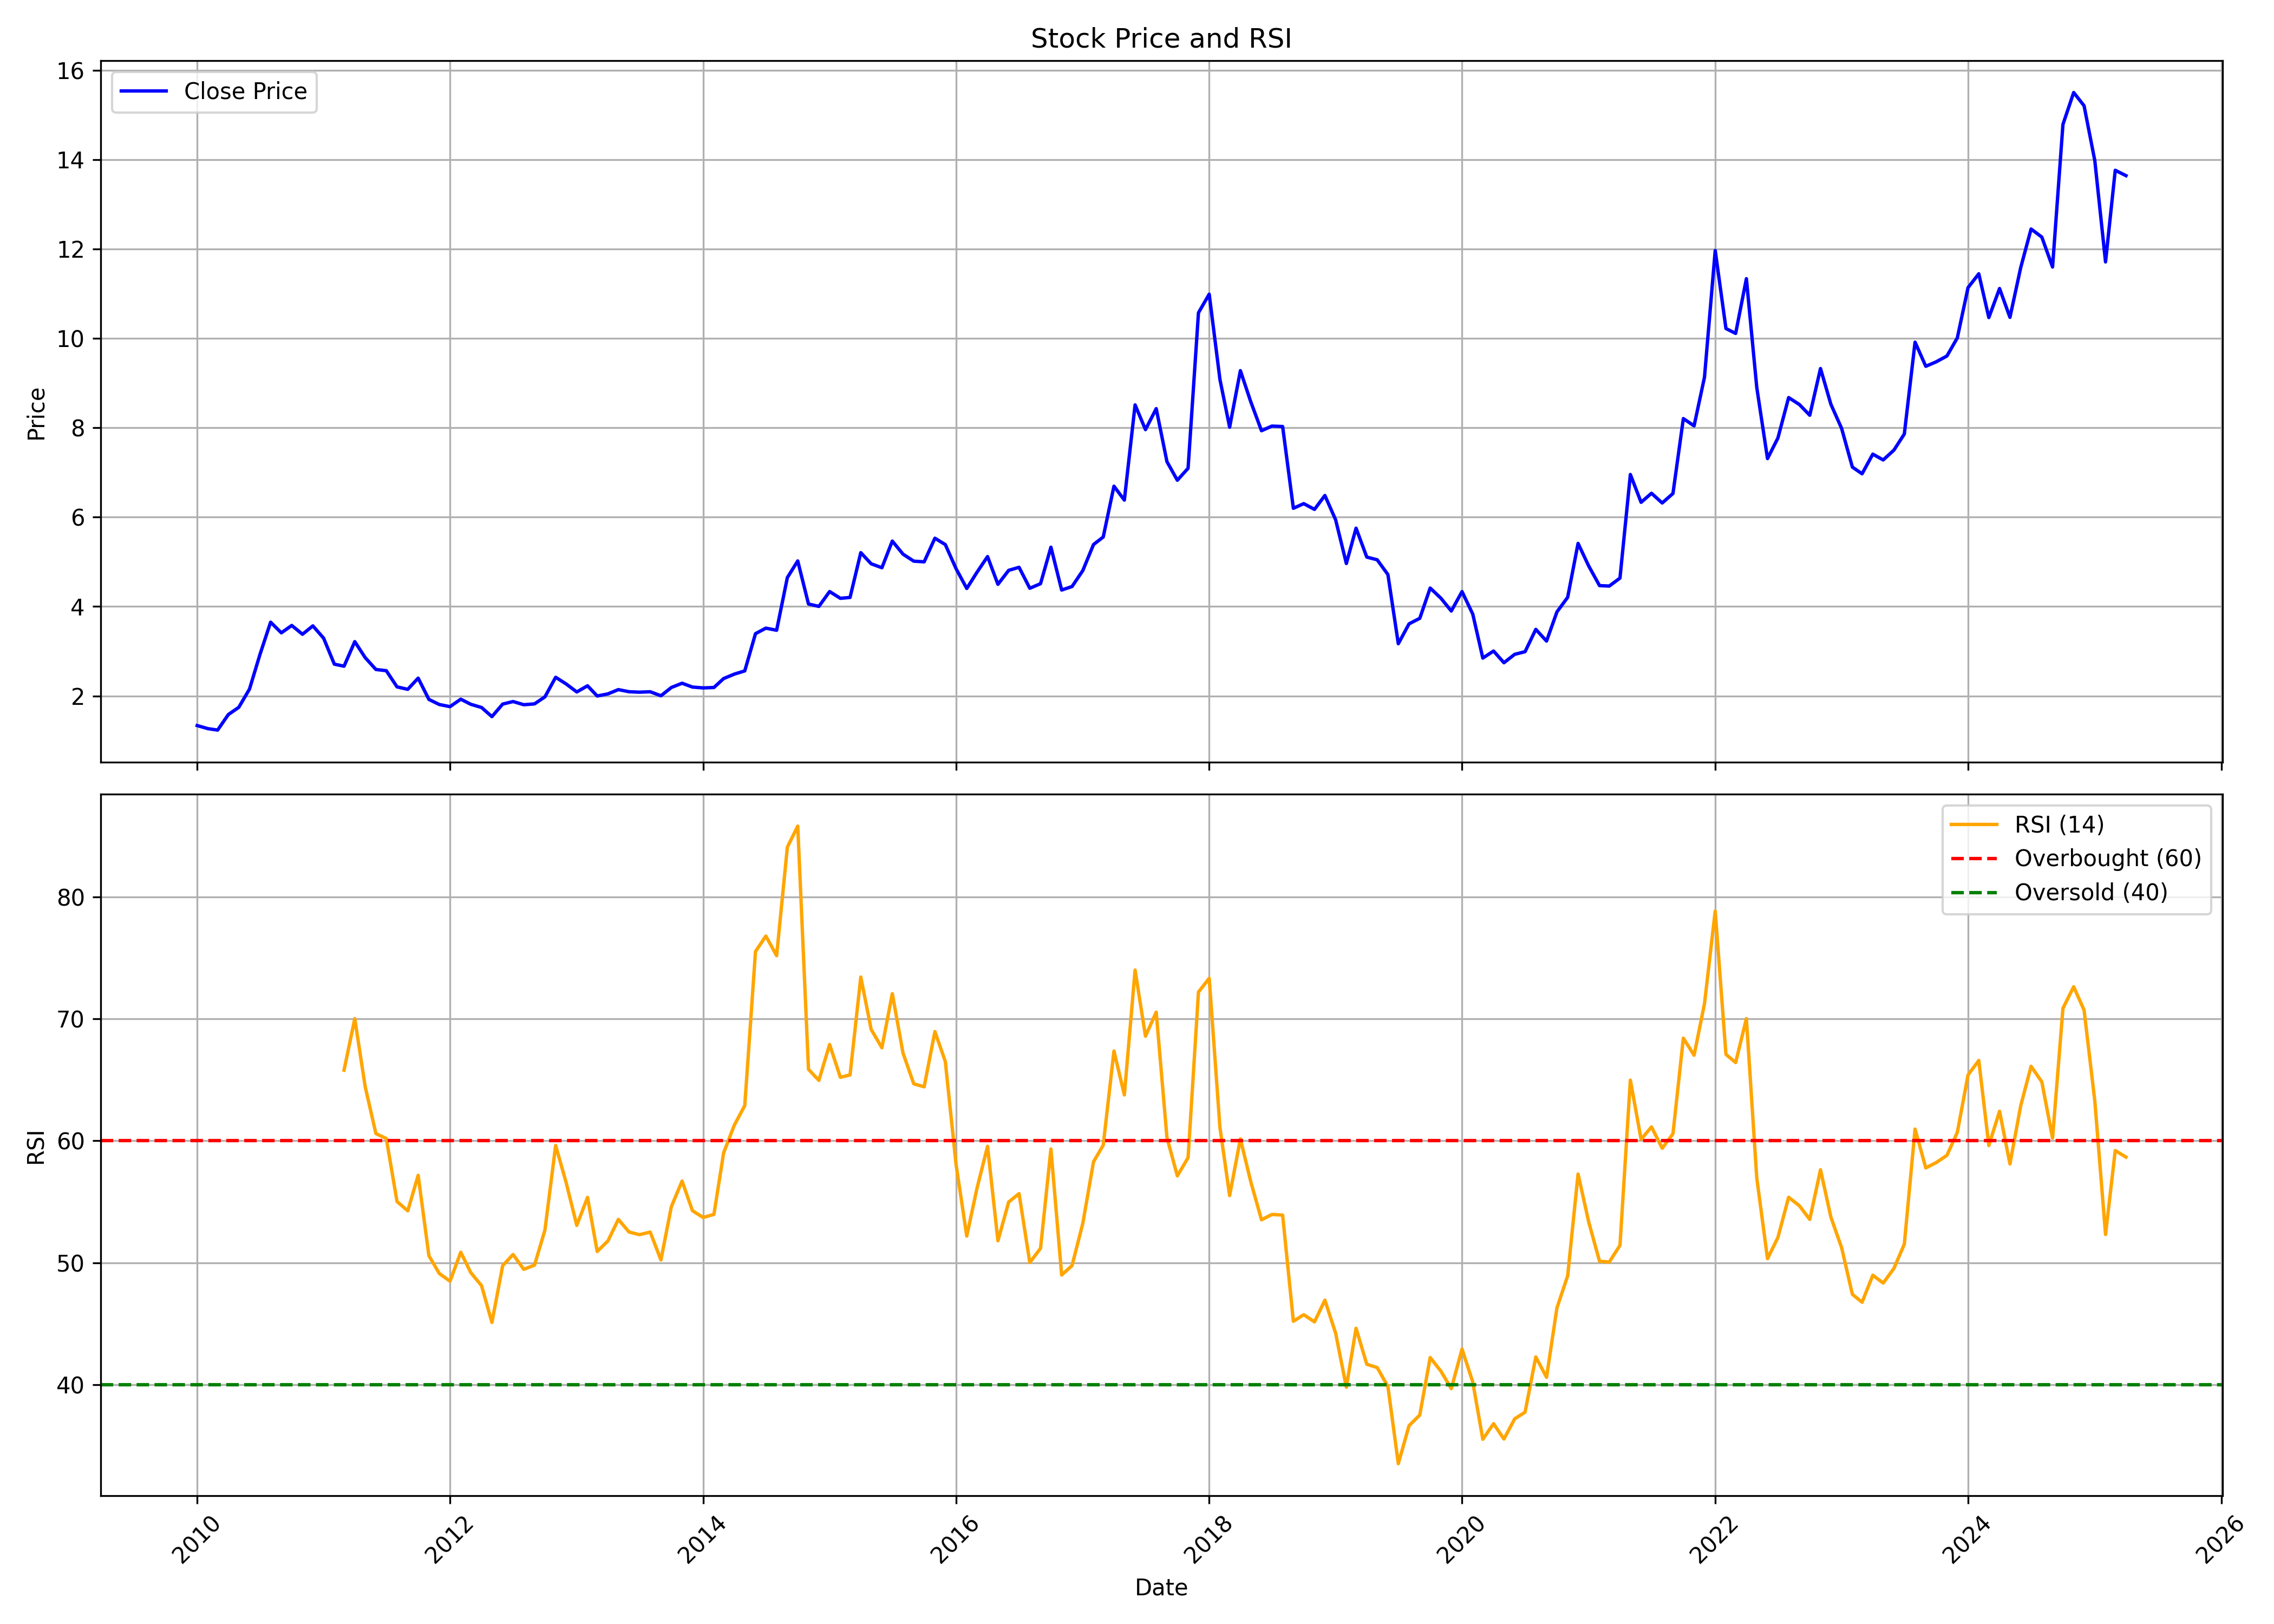

Values plotted in this chart, from the file beside it:
, Unnamed: 0, date, symbol, open, high, low, close, volume, rsi
0, 0, 2010-01-01, TTL, 1.269, 1.594, 1.2, 1.337, 3608500, 
1, 1, 2010-02-01, TTL, 1.282, 1.557, 1.227, 1.269, 1065450, 
2, 2, 2010-03-01, TTL, 1.269, 1.484, 1.214, 1.237, 1227600, 
3, 3, 2010-04-01, TTL, 1.218, 1.626, 1.218, 1.585, 2324630, 
4, 4, 2010-05-01, TTL, 1.598, 1.827, 1.406, 1.745, 3131510, 
5, 5, 2010-06-01, TTL, 1.727, 2.272, 1.534, 2.153, 14035460, 
6, 6, 2010-07-01, TTL, 2.198, 3.027, 2.116, 2.922, 25623510, 
7, 7, 2010-08-01, TTL, 2.968, 4.003, 2.931, 3.65, 46434600, 
8, 8, 2010-09-01, TTL, 3.71, 3.797, 3.114, 3.412, 18201650, 
9, 9, 2010-10-01, TTL, 3.307, 4.14, 3.298, 3.577, 36628750, 
10, 10, 2010-11-01, TTL, 3.573, 4.287, 3.279, 3.38, 35511170, 
11, 11, 2010-12-01, TTL, 3.398, 3.627, 2.336, 3.568, 11360950, 
12, 12, 2011-01-01, TTL, 3.298, 3.71, 2.817, 3.293, 6837960, 
13, 13, 2011-02-01, TTL, 3.16, 3.362, 2.629, 2.711, 3430230, 
14, 14, 2011-03-01, TTL, 2.931, 3.16, 2.524, 2.666, 6408960, 65.8
15, 15, 2011-04-01, TTL, 2.716, 3.527, 2.647, 3.215, 22089170, 70.02
16, 16, 2011-05-01, TTL, 3.325, 3.325, 2.789, 2.858, 4152490, 64.45
17, 17, 2011-06-01, TTL, 2.84, 3.069, 2.299, 2.592, 5939400, 60.59
18, 18, 2011-07-01, TTL, 2.611, 2.766, 2.382, 2.565, 2027420, 60.19
19, 19, 2011-08-01, TTL, 2.473, 2.739, 2.144, 2.203, 4089230, 55.02
20, 20, 2011-09-01, TTL, 2.203, 2.611, 2.066, 2.148, 2691900, 54.26
21, 21, 2011-10-01, TTL, 2.094, 2.627, 2.094, 2.399, 831110, 57.17
22, 22, 2011-11-01, TTL, 2.47, 2.57, 1.58, 1.923, 1558710, 50.58
23, 23, 2011-12-01, TTL, 1.994, 2.094, 1.671, 1.809, 1081210, 49.12
24, 24, 2012-01-01, TTL, 1.851, 1.989, 1.713, 1.761, 2494900, 48.49
25, 25, 2012-02-01, TTL, 1.856, 2.232, 1.766, 1.928, 2324830, 50.86
26, 26, 2012-03-01, TTL, 1.913, 2.08, 1.728, 1.813, 1176690, 49.19
27, 27, 2012-04-01, TTL, 1.809, 1.899, 1.637, 1.742, 2324970, 48.13
28, 28, 2012-05-01, TTL, 1.723, 1.771, 1.395, 1.537, 809490, 45.11
29, 29, 2012-06-01, TTL, 1.523, 1.999, 1.523, 1.818, 2890990, 49.76
30, 30, 2012-07-01, TTL, 1.823, 2.394, 1.785, 1.875, 6234240, 50.68
31, 31, 2012-08-01, TTL, 1.809, 2.094, 1.694, 1.804, 975720, 49.46
32, 32, 2012-09-01, TTL, 1.718, 1.975, 1.628, 1.823, 1141230, 49.81
33, 33, 2012-10-01, TTL, 1.761, 2.004, 1.637, 1.98, 1725950, 52.68
34, 34, 2012-11-01, TTL, 1.785, 2.975, 1.771, 2.418, 4687390, 59.62
35, 35, 2012-12-01, TTL, 2.38, 2.513, 2.094, 2.27, 1487860, 56.61
36, 36, 2013-01-01, TTL, 2.166, 2.641, 2.047, 2.089, 1813390, 53.07
37, 37, 2013-02-01, TTL, 2.094, 2.299, 2.094, 2.227, 695640, 55.36
38, 38, 2013-03-01, TTL, 2.146, 2.356, 1.918, 1.999, 1059820, 50.93
39, 39, 2013-04-01, TTL, 1.985, 2.256, 1.913, 2.047, 316340, 51.79
40, 40, 2013-05-01, TTL, 2.047, 2.199, 1.904, 2.142, 353400, 53.56
41, 41, 2013-06-01, TTL, 2.18, 2.189, 1.928, 2.094, 382190, 52.52
42, 42, 2013-07-01, TTL, 2.013, 2.199, 1.842, 2.085, 441620, 52.3
43, 43, 2013-08-01, TTL, 2.042, 2.242, 1.904, 2.094, 363210, 52.52
44, 44, 2013-09-01, TTL, 2.056, 2.313, 1.856, 2.004, 366130, 50.23
45, 45, 2013-10-01, TTL, 2.037, 2.232, 1.999, 2.189, 447590, 54.6
46, 46, 2013-11-01, TTL, 2.142, 2.294, 2.094, 2.285, 541630, 56.7
47, 47, 2013-12-01, TTL, 2.294, 2.57, 2.17, 2.199, 674690, 54.27
48, 48, 2014-01-01, TTL, 2.437, 2.665, 1.928, 2.18, 1249160, 53.72
49, 49, 2014-02-01, TTL, 2.189, 2.346, 1.904, 2.189, 551900, 53.97
50, 50, 2014-03-01, TTL, 2.185, 2.513, 1.913, 2.389, 929530, 59.01
51, 51, 2014-04-01, TTL, 2.427, 2.646, 2.204, 2.489, 2039010, 61.3
52, 52, 2014-05-01, TTL, 2.489, 2.856, 2.142, 2.561, 3468300, 62.89
53, 53, 2014-06-01, TTL, 2.503, 3.56, 2.499, 3.393, 7837100, 75.53
54, 54, 2014-07-01, TTL, 3.408, 4.093, 3.194, 3.517, 15642790, 76.79
55, 55, 2014-08-01, TTL, 3.427, 3.898, 3.017, 3.47, 4759160, 75.18
56, 56, 2014-09-01, TTL, 3.52, 4.869, 3.446, 4.649, 12588670, 84.08
57, 57, 2014-10-01, TTL, 4.639, 5.367, 4.17, 5.02, 11823880, 85.81
58, 58, 2014-11-01, TTL, 5.035, 5.925, 4.008, 4.057, 18126860, 65.86
59, 59, 2014-12-01, TTL, 4.008, 4.399, 3.407, 4.003, 4606320, 64.96
... 124 more rows
